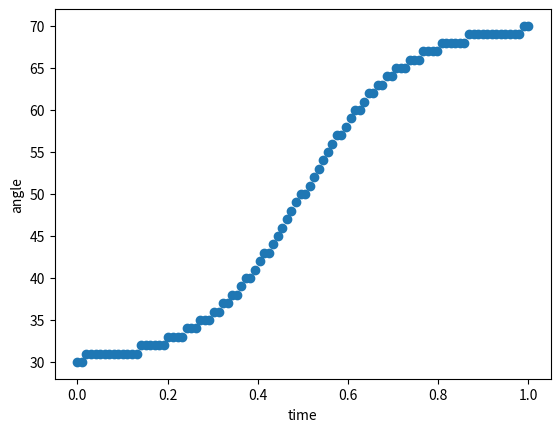

Python code for this plot:
import numpy as np
import math
import matplotlib.pyplot as plt


def servo_smoothed(start, end, step):
  #LINSPACE MUST BE FROM -1.5 to 1.5 due to rounding problems (Higher eg. -2,2 is fine aswell)
  y_values_int = [ round((end-start)*sigmoid(x)+start) for x in np.linspace(-1.5, 1.5, step)]
  return y_values_int


def sigmoid(x, k=3):
    return (1 / (1 + np.exp(-k *x)))


if __name__ == '__main__':
  steps = 100
  xy_values = [(x, sigmoid(x)) for x in np.linspace(0, 1, steps)]
  x_values = [xy[0] for xy in xy_values]
  y_servo_int = servo_smoothed(30, 70, steps)
  print(y_servo_int)


  # Prints the x and y values in the format (x, y)
  # Create a new figure and axis object
  fig, ax = plt.subplots()

  plt.xlabel("time")
  plt.ylabel("angle")
  # Plot the (x, y) values as a scatter plot
  ax.scatter(x_values, y_servo_int)


  # Show the plot
  plt.show()
